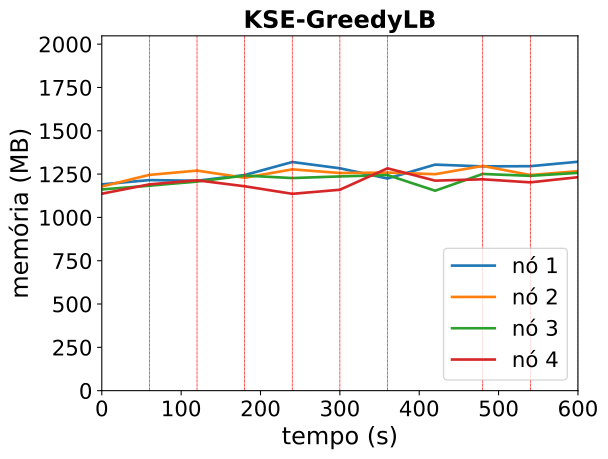

The data file committed next to this chart (first rows):
timestamp, ppgcc-m02_pod_amount, ppgcc-m02_memory, ppgcc-m02_cpu, ppgcc-m03_pod_amount, ppgcc-m03_memory, ppgcc-m03_cpu, ppgcc-m04_pod_amount, ppgcc-m04_memory, ppgcc-m04_cpu, ppgcc-m05_pod_amount, ppgcc-m05_memory, ppgcc-m05_cpu
0, 2, 1219276, 42368981, 3, 1206668, 31290305, 2, 1189340, 44758185, 3, 1164024, 30832425
60, 2, 1244488, 44071046, 3, 1275308, 67692134, 2, 1211516, 45604258, 3, 1219200, 61074649
120, 1, 1240660, 40145710, 1, 1300520, 58030154, 1, 1235804, 71342884, 2, 1243356, 50296774
180, 2, 1274452, 145015957, 2, 1258412, 146927033, 1, 1271312, 139100002, 0, 1207980, 98905734
240, 2, 1351276, 167285981, 2, 1307912, 151901308, 2, 1256528, 112964265, 2, 1163364, 113180026
300, 0, 1314316, 139364060, 0, 1286396, 127162610, 2, 1266164, 66983598, 2, 1187388, 103772108
360, 2, 1253860, 174307588, 2, 1288904, 213090237, 0, 1274216, 87053691, 3, 1314108, 213551138
420, 1, 1335964, 181115418, 1, 1279400, 145614927, 1, 1181684, 99124022, 0, 1241244, 199118401
480, 2, 1325536, 199560314, 3, 1328108, 204363995, 3, 1280816, 159476620, 2, 1249296, 190913580
540, 1, 1326724, 157249608, 0, 1274516, 211943369, 0, 1269596, 98367606, 1, 1231080, 144242208
600, 2, 1352992, 252030698, 3, 1297352, 197420536, 2, 1287284, 234057922, 1, 1261704, 187970791
